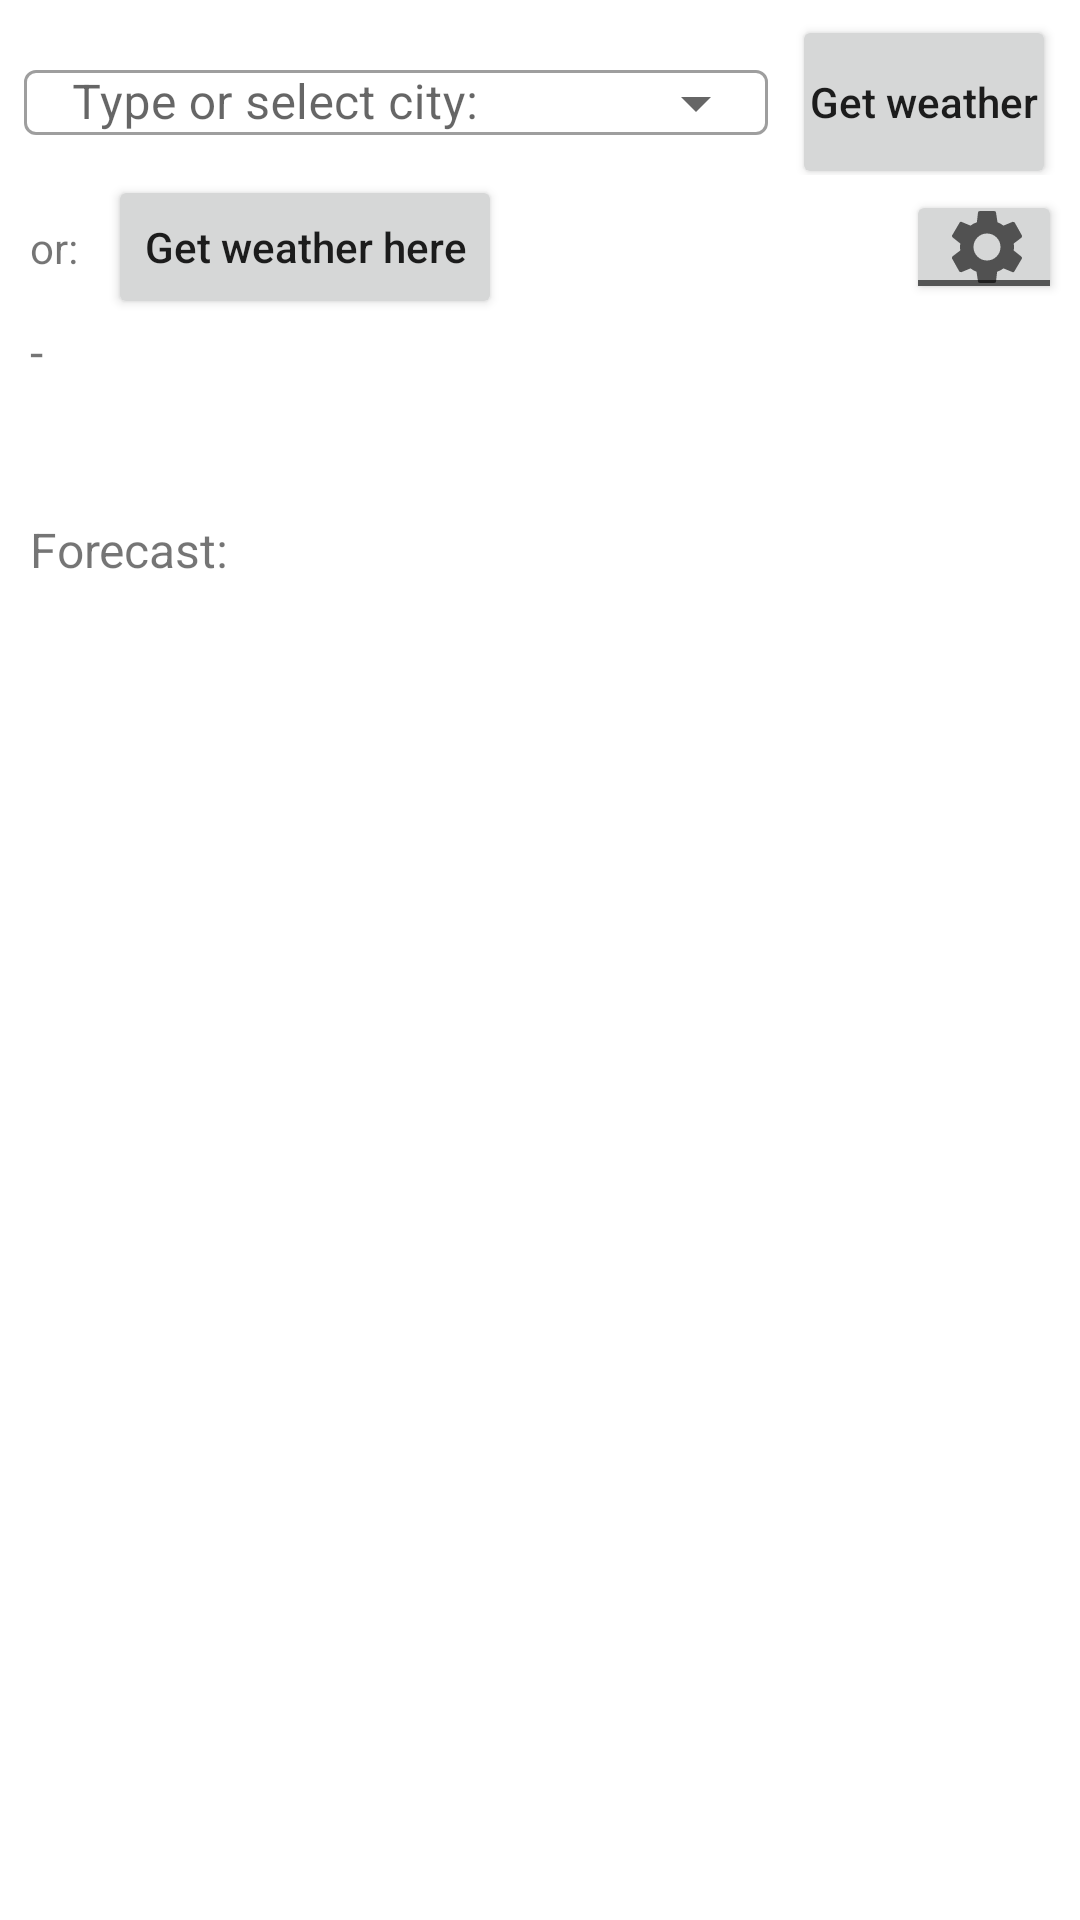

This screen was rendered from an Android layout file. Write that file and the resources it references.
<!-- AndroidManifest.xml: application theme AppTheme -->
<!-- res/layout/activity_weather.xml -->
<?xml version="1.0" encoding="utf-8"?>
<LinearLayout xmlns:android="http://schemas.android.com/apk/res/android"
    xmlns:app="http://schemas.android.com/apk/res-auto"
    xmlns:tools="http://schemas.android.com/tools"
    android:id="@+id/linearLayoutMain"
    android:layout_width="match_parent"
    android:layout_height="match_parent"
    android:orientation="vertical"
    tools:context="com.example.WeatherK.ActivityWeather">


    <androidx.constraintlayout.widget.ConstraintLayout
        android:id="@+id/layoutCity"
        android:layout_width="match_parent"
        android:layout_height="wrap_content"
        android:focusableInTouchMode="true">

        <com.google.android.material.textfield.TextInputLayout
            android:id="@+id/textInputLayout"
            style="@style/Widget.MaterialComponents.TextInputLayout.OutlinedBox.ExposedDropdownMenu"
            android:layout_width="0dp"
            android:layout_height="wrap_content"
            android:layout_marginStart="8dp"
            android:layout_marginTop="5dp"
            android:layout_marginEnd="8dp"
            android:hint="@string/select_city"
            app:layout_constraintBottom_toBottomOf="parent"
            app:layout_constraintEnd_toStartOf="@+id/buttonGetWeather"
            app:layout_constraintStart_toStartOf="parent"
            app:layout_constraintTop_toTopOf="parent">

            <AutoCompleteTextView
                android:id="@+id/selectCity"
                android:layout_width="match_parent"
                android:layout_height="wrap_content"
                android:paddingTop="0dp"
                android:paddingBottom="0dp"
                android:autofillHints="addressLocality"/>
        </com.google.android.material.textfield.TextInputLayout>

        <Button
            android:id="@+id/buttonGetWeather"
            android:layout_width="wrap_content"
            android:layout_height="0dp"
            android:layout_marginTop="5dp"
            android:layout_marginEnd="8dp"
            android:layout_marginBottom="-5dp"
            android:lines="2"
            android:onClick="buttonGetWeatherClick"
            android:paddingLeft="0dp"
            android:paddingTop="0dp"
            android:paddingRight="0dp"
            android:paddingBottom="0dp"
            android:text="@string/Get_weather"
            android:textAllCaps="false"
            app:layout_constraintBottom_toBottomOf="parent"
            app:layout_constraintEnd_toEndOf="parent"
            app:layout_constraintStart_toEndOf="@+id/textInputLayout"
            app:layout_constraintTop_toTopOf="parent" />

    </androidx.constraintlayout.widget.ConstraintLayout>

    <androidx.constraintlayout.widget.ConstraintLayout
        android:layout_width="match_parent"
        android:layout_height="wrap_content">

        <TextView
            android:id="@+id/textView4"
            android:layout_width="wrap_content"
            android:layout_height="wrap_content"
            android:layout_weight="0"
            android:padding="10sp"
            android:text="@string/or"
            app:layout_constraintBottom_toBottomOf="parent"
            app:layout_constraintStart_toStartOf="parent"
            app:layout_constraintTop_toTopOf="parent" />

        <Button
            android:id="@+id/buttonGetLocation"
            android:layout_width="wrap_content"
            android:layout_height="wrap_content"
            android:layout_weight="0"
            android:onClick="buttonGetLocationClick"
            android:text="@string/Get_weather_here"
            android:textAllCaps="false"
            app:icon="@android:drawable/ic_menu_mylocation"
            app:layout_constraintBottom_toBottomOf="parent"
            app:layout_constraintStart_toEndOf="@+id/textView4"
            app:layout_constraintTop_toTopOf="parent" />

        <ToggleButton
            android:id="@+id/toggleButtonSettings"
            android:layout_width="52dp"
            android:layout_height="0dp"
            android:layout_marginTop="5dp"
            android:layout_marginEnd="6dp"
            android:layout_marginBottom="5dp"
            android:layout_weight="0"
            android:checked="false"
            android:drawableStart="@drawable/ic_settings_black_30dp"
            android:onClick="toggleButtonSettingsClick"
            android:textOff=" "
            android:textOn=" "
            app:layout_constraintBottom_toBottomOf="parent"
            app:layout_constraintEnd_toEndOf="parent"
            app:layout_constraintTop_toTopOf="parent" />
    </androidx.constraintlayout.widget.ConstraintLayout>

    <LinearLayout
        android:id="@+id/layoutSettings"
        android:layout_width="match_parent"
        android:layout_height="wrap_content"
        android:orientation="vertical"
        android:visibility="gone"
        tools:visibility="visible">

        <RadioGroup
            android:id="@+id/layoutSettingsTZ"
            android:layout_width="match_parent"
            android:layout_height="37dp"
            android:orientation="horizontal"
            android:visibility="visible">

            <TextView
                android:id="@+id/textView"
                android:layout_width="wrap_content"
                android:layout_height="wrap_content"
                android:layout_gravity="center_vertical"
                android:paddingStart="10sp"
                android:paddingEnd="10sp"
                android:text="@string/TimeZone" />

            <RadioButton
                android:id="@+id/radioTimeZoneLocal"
                android:layout_width="wrap_content"
                android:layout_height="wrap_content"
                android:checked="true"
                android:onClick="radioTimeZoneClick"
                android:text="@string/Local" />

            <RadioButton
                android:id="@+id/radioTimeZoneSelectedCity"
                android:layout_width="wrap_content"
                android:layout_height="wrap_content"
                android:layout_gravity="center_vertical"
                android:onClick="radioTimeZoneClick"
                android:text="@string/of_selected_City" />

        </RadioGroup>

        <CheckBox
            android:id="@+id/checkBoxAutoGetWeather"
            android:layout_width="match_parent"
            android:layout_height="35dp"
            android:layout_marginStart="2dp"
            android:text="@string/AutoGetWeather" />

        <Button
            android:id="@+id/buttonDeleteCurCityFromList"
            android:layout_width="wrap_content"
            android:layout_height="wrap_content"
            android:layout_marginStart="8dp"
            android:layout_weight="1"
            android:onClick="buttonDeleteCurCityFromListClick"
            android:text="@string/DeleteCurCityFromList"
            android:textAllCaps="false" />

    </LinearLayout>

    <TextView
        android:id="@+id/textResponse"
        android:layout_width="match_parent"
        android:layout_height="61dp"
        android:paddingStart="10sp"
        android:paddingEnd="10sp"
        android:paddingBottom="2sp"
        android:scrollbars="vertical"
        android:text="-"
        android:textSize="16sp" />

    <TextView
        android:id="@+id/textView2"
        android:layout_width="match_parent"
        android:layout_height="wrap_content"
        android:padding="5sp"
        android:paddingStart="10sp"
        android:paddingEnd="10sp"
        android:text="@string/Forecast"
        android:textSize="16sp" />

    <ScrollView
        android:layout_width="match_parent"
        android:layout_height="match_parent"
        tools:ignore="SpeakableTextPresentCheck">

        <LinearLayout
            android:id="@+id/panelForecastHourly"
            android:layout_width="match_parent"
            android:layout_height="wrap_content"
            android:orientation="vertical" />
    </ScrollView>


</LinearLayout>
<!-- resources referenced by this layout -->
<resources>
  <!-- drawable ic_settings_black_30dp (drawable) -->
  <vector android:alpha="0.62" android:height="30dp"
      android:viewportHeight="24" android:viewportWidth="24"
      android:width="30dp" xmlns:android="http://schemas.android.com/apk/res/android">
      <path android:fillColor="#FF000000" android:pathData="M19.1,12.9a2.8,2.8 0,0 0,0.1 -0.9,2.8 2.8,0 0,0 -0.1,-0.9l2.1,-1.6a0.7,0.7 0,0 0,0.1 -0.6L19.4,5.5a0.7,0.7 0,0 0,-0.6 -0.2l-2.4,1a6.5,6.5 0,0 0,-1.6 -0.9l-0.4,-2.6a0.5,0.5 0,0 0,-0.5 -0.4H10.1a0.5,0.5 0,0 0,-0.5 0.4L9.3,5.4a5.6,5.6 0,0 0,-1.7 0.9l-2.4,-1a0.4,0.4 0,0 0,-0.5 0.2l-2,3.4c-0.1,0.2 0,0.4 0.2,0.6l2,1.6a2.8,2.8 0,0 0,-0.1 0.9,2.8 2.8,0 0,0 0.1,0.9L2.8,14.5a0.7,0.7 0,0 0,-0.1 0.6l1.9,3.4a0.7,0.7 0,0 0,0.6 0.2l2.4,-1a6.5,6.5 0,0 0,1.6 0.9l0.4,2.6a0.5,0.5 0,0 0,0.5 0.4h3.8a0.5,0.5 0,0 0,0.5 -0.4l0.3,-2.6a5.6,5.6 0,0 0,1.7 -0.9l2.4,1a0.4,0.4 0,0 0,0.5 -0.2l2,-3.4c0.1,-0.2 0,-0.4 -0.2,-0.6ZM12,15.6A3.6,3.6 0,1 1,15.6 12,3.6 3.6,0 0,1 12,15.6Z"/>
  </vector>
  <string name="AutoGetWeather">Автом. получить погоду при запуске</string>
  <string name="DeleteCurCityFromList">Удалить текущий город из списка</string>
  <string name="Forecast">Forecast:</string>
  <string name="Get_weather">Get weather</string>
  <string name="Get_weather_here">Get weather here</string>
  <string name="Local">Local</string>
  <string name="TimeZone">TimeZone:</string>
  <string name="of_selected_City">of selected City</string>
  <string name="or">or:</string>
  <string name="select_city">Type or select city:</string>
</resources>
